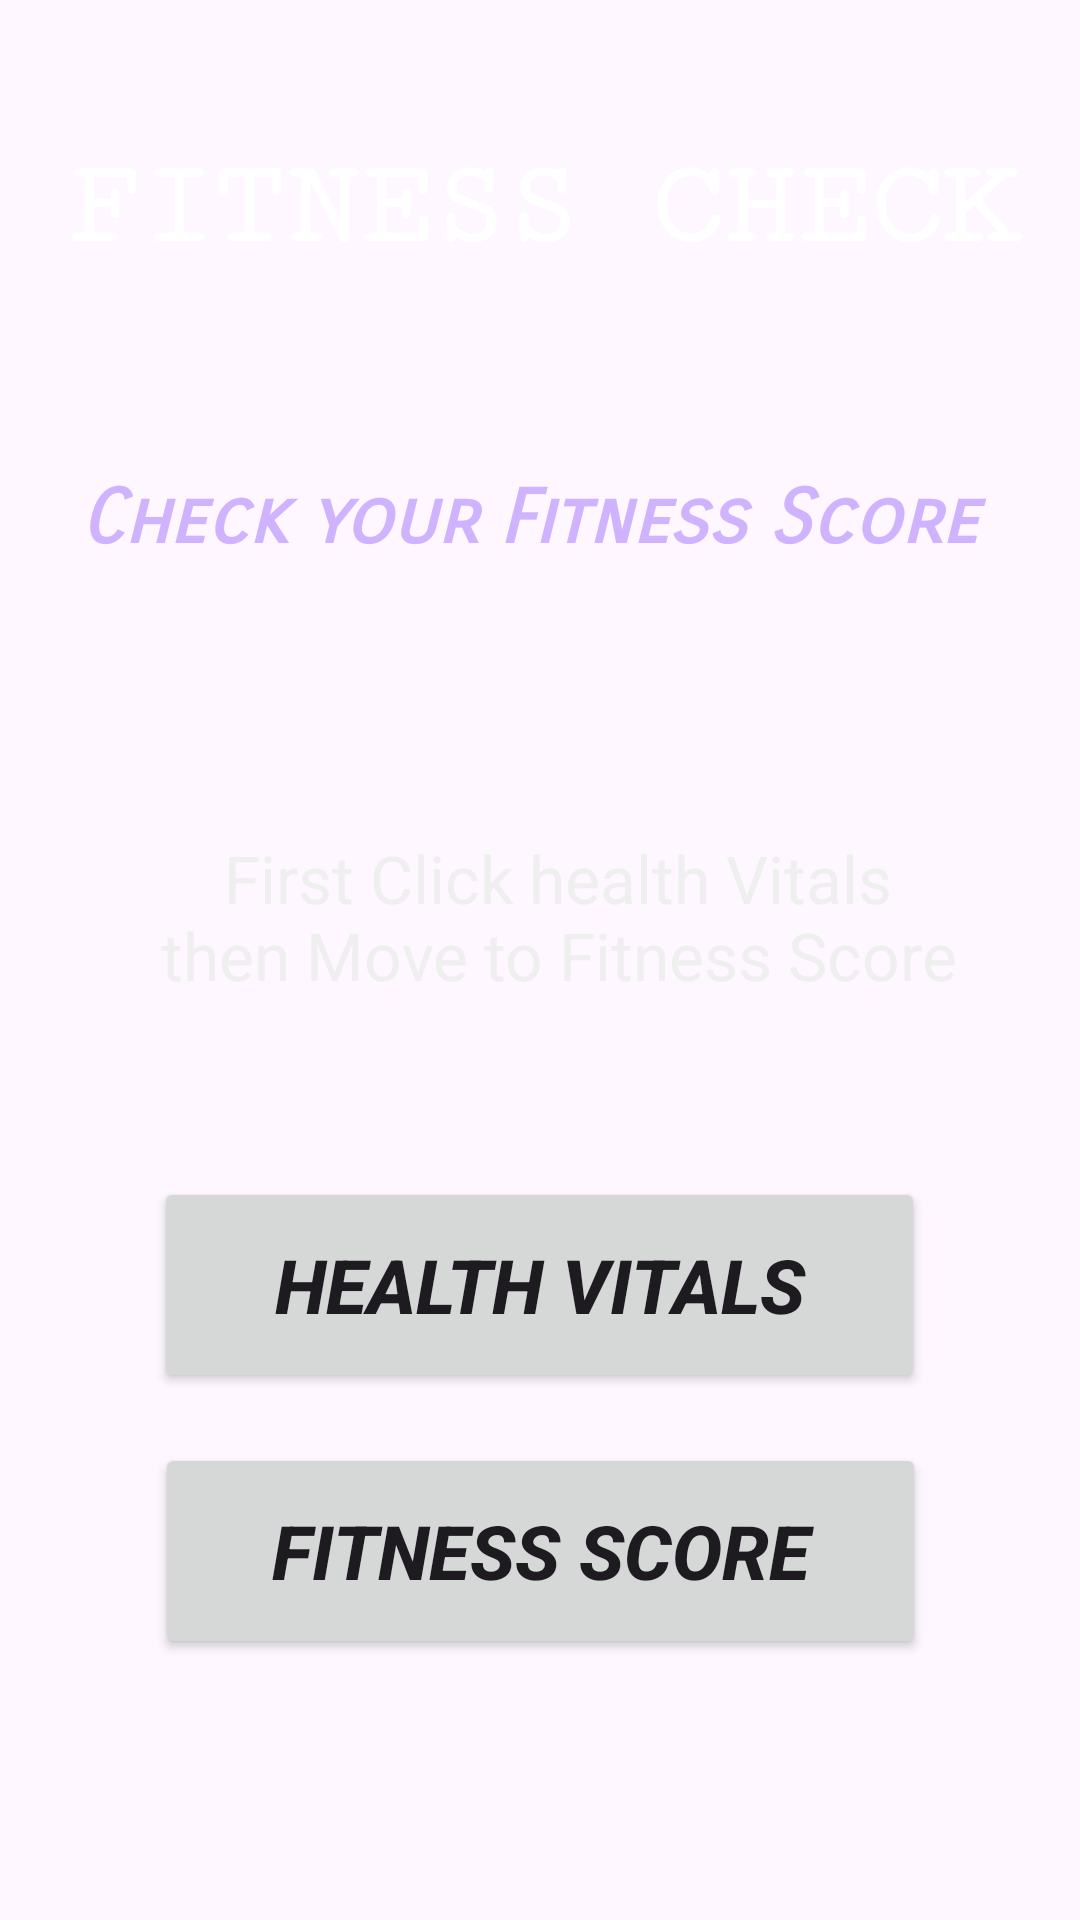

Produce the Android XML layout that renders to this screen, including the resource entries it uses.
<!-- AndroidManifest.xml: application theme Theme.CheckFitness -->
<!-- res/layout/activity_main.xml -->
<?xml version="1.0" encoding="utf-8"?>
<androidx.constraintlayout.widget.ConstraintLayout xmlns:android="http://schemas.android.com/apk/res/android"
    xmlns:app="http://schemas.android.com/apk/res-auto"
    xmlns:tools="http://schemas.android.com/tools"
    android:layout_width="match_parent"
    android:layout_height="match_parent"
    tools:context=".MainActivity"
    android:background="@drawable/back1">

    <TextView
        android:id="@+id/editTextText"
        android:layout_width="321dp"
        android:layout_height="166dp"
        android:ems="10"
        android:fontFamily="serif-monospace"
        android:inputType="text"
        android:text="FITNESS CHECK"
        android:textAlignment="center"
        android:textColor="#FFFFFF"
        android:textSize="40dp"
        android:textStyle="bold"
        app:layout_constraintBottom_toBottomOf="parent"
        app:layout_constraintEnd_toEndOf="parent"
        app:layout_constraintStart_toStartOf="parent"
        app:layout_constraintTop_toTopOf="parent"
        app:layout_constraintVertical_bias="0.099" />

    <TextView
        android:id="@+id/textView3"
        android:layout_width="331dp"
        android:layout_height="60dp"
        android:fontFamily="sans-serif-smallcaps"
        android:text="Check your Fitness Score "
        android:textAlignment="center"
        android:textAppearance="@style/TextAppearance.AppCompat.Body1"
        android:textColor="#CFB3FF"
        android:textSize="25dp"
        android:textStyle="bold|italic"
        app:layout_constraintBottom_toBottomOf="parent"
        app:layout_constraintEnd_toEndOf="parent"
        app:layout_constraintStart_toStartOf="parent"
        app:layout_constraintTop_toTopOf="parent"
        app:layout_constraintVertical_bias="0.272" />

    <TextView
        android:id="@+id/textView4"
        android:layout_width="269dp"
        android:layout_height="84dp"
        android:text="First Click health Vitals then Move to Fitness Score"
        android:textAlignment="center"
        android:textColor="#EFEFEF"
        android:textSize="22sp"
        app:layout_constraintBottom_toBottomOf="parent"
        app:layout_constraintEnd_toEndOf="parent"
        app:layout_constraintHorizontal_bias="0.566"
        app:layout_constraintStart_toStartOf="parent"
        app:layout_constraintTop_toTopOf="parent" />

    <Button
        android:id="@+id/button"
        android:layout_width="257dp"
        android:layout_height="72dp"
        android:text="Health Vitals"
        android:textSize="25dp"
        android:textStyle="bold|italic"
        app:layout_constraintBottom_toBottomOf="parent"
        app:layout_constraintEnd_toEndOf="parent"
        app:layout_constraintHorizontal_bias="0.497"
        app:layout_constraintStart_toStartOf="parent"
        app:layout_constraintTop_toBottomOf="@+id/editTextText"
        app:layout_constraintVertical_bias="0.505" />

    <Button
        android:id="@+id/button1"
        android:layout_width="257dp"
        android:layout_height="72dp"
        android:text="Fitness Score"
        android:textSize="25dp"
        android:textStyle="bold|italic"
        app:layout_constraintBottom_toBottomOf="parent"
        app:layout_constraintEnd_toEndOf="parent"
        app:layout_constraintStart_toStartOf="parent"
        app:layout_constraintTop_toBottomOf="@+id/editTextText"
        app:layout_constraintVertical_bias="0.755" />

</androidx.constraintlayout.widget.ConstraintLayout>
<!-- resources referenced by this layout -->
<resources>
  <style name="Theme.CheckFitness" parent="Base.Theme.CheckFitness" />
  <style name="Base.Theme.CheckFitness" parent="Theme.Material3.DayNight.NoActionBar">
          
          
      </style>
</resources>
